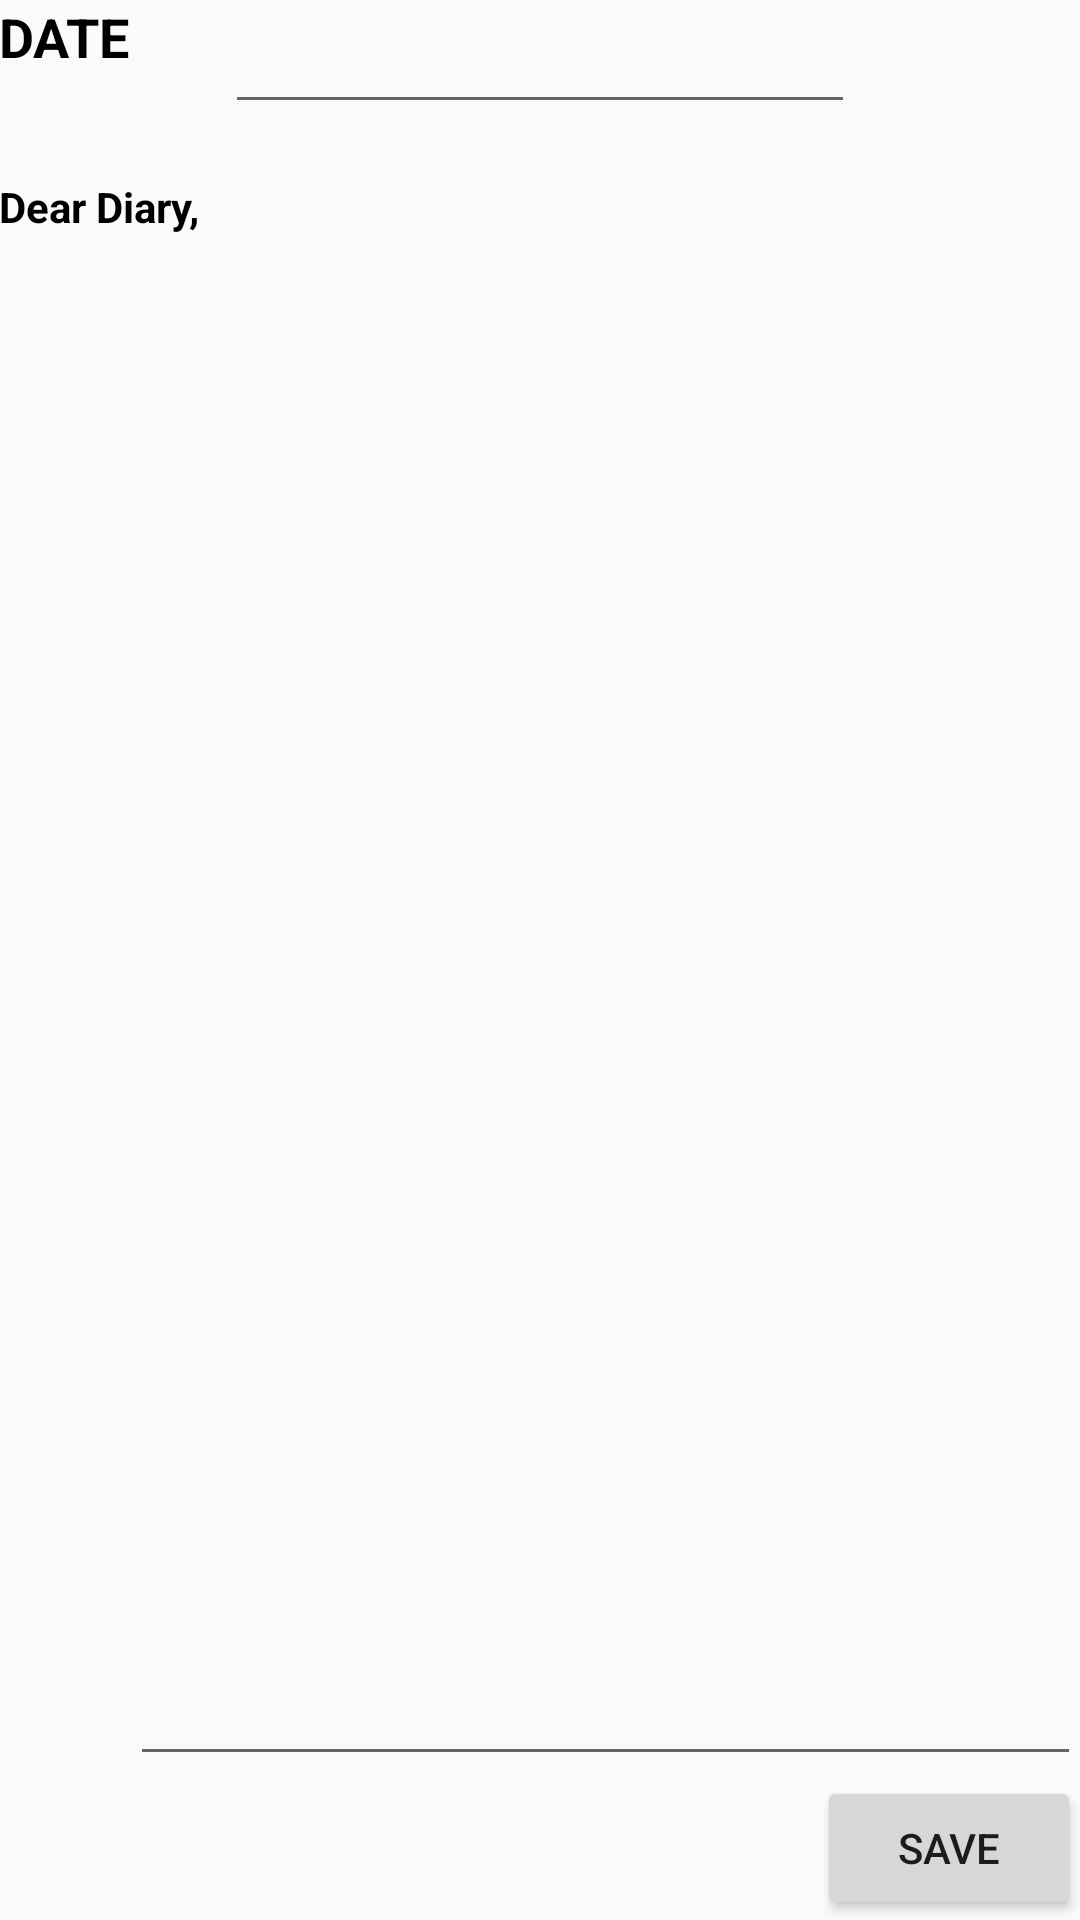

Reconstruct the res/layout file that produces this screen, plus the resources it refers to.
<!-- AndroidManifest.xml: application theme AppTheme -->
<!-- res/layout/activity_my_diary_text.xml -->
<?xml version="1.0" encoding="utf-8"?>
<RelativeLayout xmlns:android="http://schemas.android.com/apk/res/android"
    xmlns:tools="http://schemas.android.com/tools"
    android:id="@+id/activity_mydiarytext"
    android:layout_width="match_parent"
    android:layout_height="match_parent"
    android:paddingBottom="@dimen/activity_vertical_margin"
    android:paddingLeft="@dimen/activity_horizontal_margin"
    android:paddingRight="@dimen/activity_horizontal_margin"
    android:paddingTop="@dimen/activity_vertical_margin"
    tools:context="com.example.tanya123.project2k17.MyDiary_text">

    <TextView
        android:id="@+id/date"
        android:layout_width="wrap_content"
        android:layout_height="wrap_content"
        android:layout_alignParentLeft="true"
        android:layout_alignParentStart="true"
        android:layout_alignParentTop="true"
        android:text="DATE"
        android:textColor="@android:color/background_dark"
        android:textSize="18sp"
        android:textStyle="normal|bold" />

    <EditText
        android:id="@+id/date1"
        android:layout_width="wrap_content"
        android:layout_height="wrap_content"
        android:layout_alignParentTop="true"
        android:layout_centerHorizontal="true"
        android:ems="10"
        android:inputType="date" />

    <TextView
        android:id="@+id/textView3"
        android:layout_width="wrap_content"
        android:layout_height="wrap_content"
        android:layout_alignParentLeft="true"
        android:layout_alignParentStart="true"
        android:layout_below="@+id/date1"
        android:layout_marginTop="18dp"
        android:text="Dear Diary,"
        android:textColor="@android:color/background_dark"
        android:textSize="14sp"
        android:textStyle="normal|bold" />

    <EditText
        android:id="@+id/diary"
        android:layout_width="match_parent"
        android:layout_height="match_parent"
        android:layout_above="@+id/diarysave"
        android:layout_below="@+id/textView3"
        android:layout_marginTop="25dp"
        android:layout_toEndOf="@+id/date"
        android:layout_toRightOf="@+id/date"
        android:ems="10"
        android:inputType="textMultiLine" />

    <Button
        android:id="@+id/diarysave"
        android:layout_width="wrap_content"
        android:layout_height="wrap_content"
        android:layout_alignParentBottom="true"
        android:layout_alignParentEnd="true"
        android:layout_alignParentRight="true"
        android:text="SAVE" />

</RelativeLayout>
<!-- resources referenced by this layout -->
<resources>
  <style name="AppTheme" parent="Theme.AppCompat.Light.DarkActionBar">
          
          <item name="colorPrimary">@color/colorPrimary</item>
          <item name="colorPrimaryDark">@color/colorPrimaryDark</item>
          <item name="colorAccent">@color/colorAccent</item>
      </style>
  <color name="colorPrimary">#3f51b5</color>
  <color name="colorPrimaryDark">#303F9F</color>
  <color name="colorAccent">#FF4081</color>
</resources>
